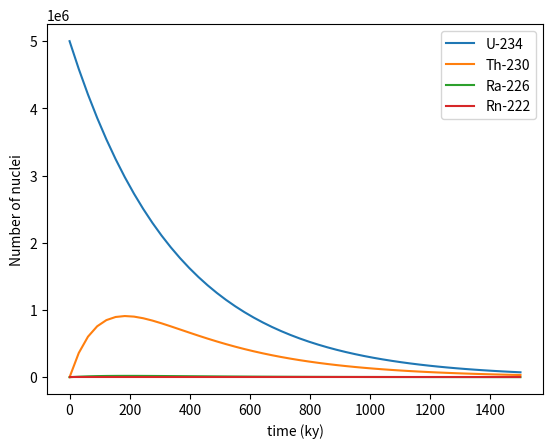

Reproduce this figure in Python.
# -*- coding: utf-8 -*-
"""
Created on Wed Jun 16 20:59:25 2021

@author: Hampus
"""

import numpy as np
import matplotlib.pyplot as plt

def derivDaughter(t,y,lp,ld, ld2, ld3):
    A=np.array([[-lp,0.0, 0.0, 0.0],[lp,-ld, 0.0, 0.0], [0.0, ld, -ld2, 0.0], [0.0, 0.0, ld2, -ld3]])
    return np.dot(A,y)

from scipy.integrate import solve_ivp


"""units in kyears"""
U234HL = 245.5
lamU234HL = np.log(2)/U234HL
Th230HL = 75.38
lamTh230HL = np.log(2)/Th230HL
Ra226HL = 1602*10**-3
lamRa226HL = np.log(2)/Ra226HL
Rn222HL = 3.82/365*10**-3
lamRn222HL = np.log(2)/Rn222HL



N0=5000000
Tstart=0.0
Tend=1500 #kyears
Neval=50
T_eval=np.linspace(Tstart,Tend, Neval)
sol=solve_ivp(derivDaughter,(Tstart,Tend),[N0,0.0, 0.0, 0.0], method='BDF', t_eval=T_eval,args=(lamU234HL, lamTh230HL, lamRa226HL, lamRn222HL))


plt.figure()
plt.plot(sol.t,sol.y[0],label='U-234')
plt.plot(sol.t,sol.y[1],label='Th-230')
plt.plot(sol.t,sol.y[2],label='Ra-226')
plt.plot(sol.t,sol.y[3],label='Rn-222')
plt.xlabel('time (ky)')
plt.legend()
plt.ylabel('Number of nuclei')
plt.show()